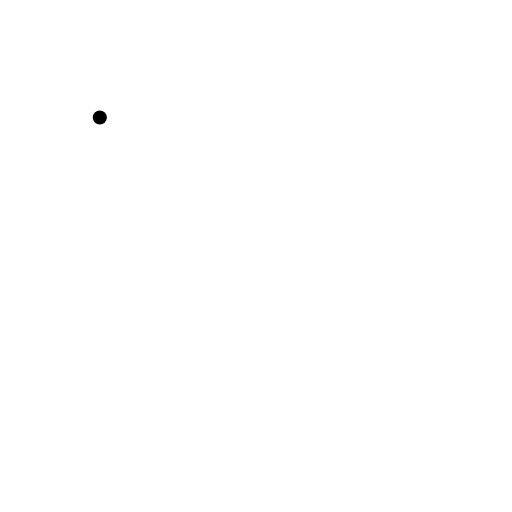
t = 0.00 s
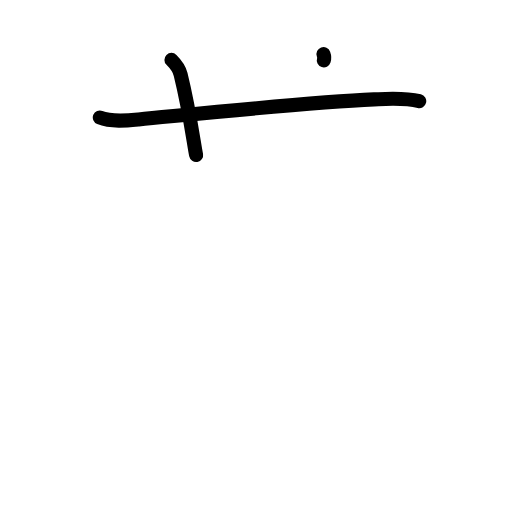
t = 2.20 s
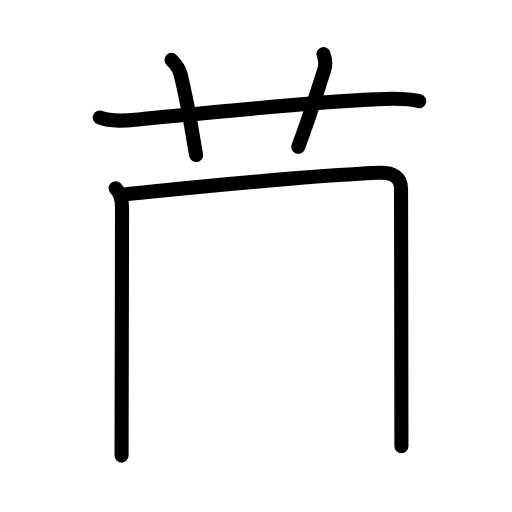
t = 4.40 s
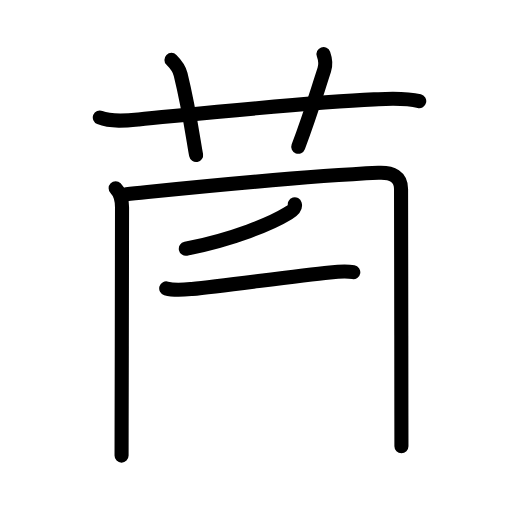
t = 6.60 s
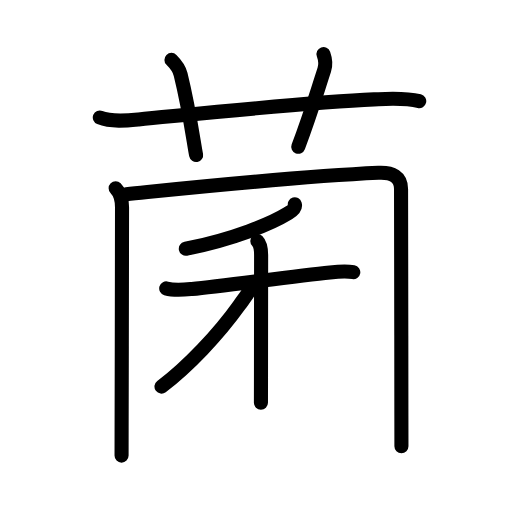
t = 8.80 s
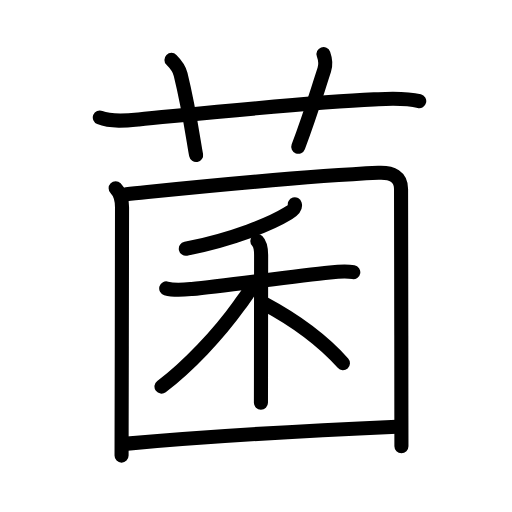
t = 11.00 s

The animated SVG that drew these frames (rendered in a browser with its animation timeline set to each time). Animation: 36 SMIL elements (animate=36); one cycle of 11.00 s.

<?xml version="1.0" encoding="UTF-8"?>
<!--
AniKanjiVG is licensed by CC-BY-SA Paul C. Sommerhoff (https://bitbucket.org/sommerhoff/anikanjivg).
AniKanjiVG uses KanjiVG which is licensed by CC-BY-SA Ulrich Apel (http://kanjivg.tagaini.net).
See also http://creativecommons.org/licenses/by-sa/3.0/
-->
<svg xmlns:kvg='http://kanjivg.tagaini.net' xmlns='http://www.w3.org/2000/svg' width='109' height='109' viewBox='0 0 109 109' style='fill:none;stroke:#000000;stroke-width:3;stroke-linecap:round;stroke-linejoin:round;' id="kvg:kanji_083cc"><g id="kvg:083cc" kvg:element="菌"><g id="kvg:083cc-g1" kvg:element="艹" kvg:variant="true" kvg:original="艸" kvg:position="top" kvg:radical="general"><path id="kvg:083cc-s1" kvg:type="㇐" d="M21.25,25.02c2.4,0.98,5.72,0.65,8.25,0.41c12.55-1.19,36.21-3.65,50.13-4.27c3.2-0.14,6.48-0.39,9.62,0.37"><animate attributeName="d" begin="0.0s" dur="0.3333333333333333s" from="M21.25,25.02C21.25,25.02,21.25,25.02,21.25,25.02" to="M21.25,25.02c2.4,0.98,5.72,0.65,8.25,0.41" />
<animate attributeName="d" begin="0.3333333333333333s" dur="0.3333333333333333s" from="M21.25,25.02c2.4,0.98,5.72,0.65,8.25,0.41c0,0,0,0,0,0,0" to="M21.25,25.02c2.4,0.98,5.72,0.65,8.25,0.41c12.55-1.19,36.21-3.65,50.13-4.27" />
<animate attributeName="d" begin="0.6666666666666666s" dur="0.3333333333333333s" from="M21.25,25.02c2.4,0.98,5.72,0.65,8.25,0.41c12.55-1.19,36.21-3.65,50.13-4.27c0,0,0,0,0,0,0" to="M21.25,25.02c2.4,0.98,5.72,0.65,8.25,0.41c12.55-1.19,36.21-3.65,50.13-4.27c3.2-0.14,6.48-0.39,9.62,0.37" />
</path>
<path id="kvg:083cc-s2" kvg:type="㇑a" d="M36.5,12.75c1.06,1.06,1.75,2.24,1.95,3.07c1.89,7.7,2.76,14.38,3.3,17.18"><animate attributeName="d" begin="1.0s" dur="0.5s" from="M36.5,12.75C36.5,12.75,36.5,12.75,36.5,12.75" to="M36.5,12.75c1.06,1.06,1.75,2.24,1.95,3.07" />
<animate attributeName="d" begin="1.5s" dur="0.5s" from="M36.5,12.75c1.06,1.06,1.75,2.24,1.95,3.07c0,0,0,0,0,0,0" to="M36.5,12.75c1.06,1.06,1.75,2.24,1.95,3.07c1.89,7.7,2.76,14.38,3.3,17.18" />
<animate attributeName="d" begin="0s" dur="1.0s" from="M-100,-100" to="M-100,-100" />
</path>
<path id="kvg:083cc-s3" kvg:type="㇑a" d="M68.87,11.5c0.35,0.97,0.55,2.19,0.16,3.39c-2.27,7.01-3.05,9.77-5.53,16.36"><animate attributeName="d" begin="2.0s" dur="0.5s" from="M68.87,11.5C68.87,11.5,68.87,11.5,68.87,11.5" to="M68.87,11.5c0.35,0.97,0.55,2.19,0.16,3.39" />
<animate attributeName="d" begin="2.5s" dur="0.5s" from="M68.87,11.5c0.35,0.97,0.55,2.19,0.16,3.39c0,0,0,0,0,0,0" to="M68.87,11.5c0.35,0.97,0.55,2.19,0.16,3.39c-2.27,7.01-3.05,9.77-5.53,16.36" />
<animate attributeName="d" begin="0s" dur="2.0s" from="M-100,-100" to="M-100,-100" />
</path>
</g>
<g id="kvg:083cc-g2" kvg:position="bottom" kvg:phon="囷"><g id="kvg:083cc-g3" kvg:element="囗" kvg:part="1"><path id="kvg:083cc-s4" kvg:type="㇑" d="M24.62,40.06c1.04,1.04,1.36,2.72,1.36,4.08c0,12.67-0.06,31.56-0.09,46.99c0,2.04-0.01,4.01-0.01,5.86"><animate attributeName="d" begin="3.0s" dur="0.3333333333333333s" from="M24.62,40.06C24.62,40.06,24.62,40.06,24.62,40.06" to="M24.62,40.06c1.04,1.04,1.36,2.72,1.36,4.08" />
<animate attributeName="d" begin="3.3333333333333335s" dur="0.3333333333333333s" from="M24.62,40.06c1.04,1.04,1.36,2.72,1.36,4.08c0,0,0,0,0,0,0" to="M24.62,40.06c1.04,1.04,1.36,2.72,1.36,4.08c0,12.67-0.06,31.56-0.09,46.99" />
<animate attributeName="d" begin="3.6666666666666665s" dur="0.3333333333333333s" from="M24.62,40.06c1.04,1.04,1.36,2.72,1.36,4.08c0,12.67-0.06,31.56-0.09,46.99c0,0,0,0,0,0,0" to="M24.62,40.06c1.04,1.04,1.36,2.72,1.36,4.08c0,12.67-0.06,31.56-0.09,46.99c0,2.04-0.01,4.01-0.01,5.86" />
<animate attributeName="d" begin="0s" dur="3.0s" from="M-100,-100" to="M-100,-100" />
</path>
<path id="kvg:083cc-s5" kvg:type="㇕a" d="M26.88,41.34c17-1.72,35.81-3.73,53.69-4.55c2.99-0.14,4.81,0.82,4.81,3.45c0,10.96,0.07,32.12,0.07,48.25c0,2.27,0.01,4.45,0.01,6.5"><animate attributeName="d" begin="4.0s" dur="0.25s" from="M26.88,41.34C26.88,41.34,26.88,41.34,26.88,41.34" to="M26.88,41.34c17-1.72,35.81-3.73,53.69-4.55" />
<animate attributeName="d" begin="4.25s" dur="0.25s" from="M26.88,41.34c17-1.72,35.81-3.73,53.69-4.55c0,0,0,0,0,0,0" to="M26.88,41.34c17-1.72,35.81-3.73,53.69-4.55c2.99-0.14,4.81,0.82,4.81,3.45" />
<animate attributeName="d" begin="4.5s" dur="0.25s" from="M26.88,41.34c17-1.72,35.81-3.73,53.69-4.55c2.99-0.14,4.81,0.82,4.81,3.45c0,0,0,0,0,0,0" to="M26.88,41.34c17-1.72,35.81-3.73,53.69-4.55c2.99-0.14,4.81,0.82,4.81,3.45c0,10.96,0.07,32.12,0.07,48.25" />
<animate attributeName="d" begin="4.75s" dur="0.25s" from="M26.88,41.34c17-1.72,35.81-3.73,53.69-4.55c2.99-0.14,4.81,0.82,4.81,3.45c0,10.96,0.07,32.12,0.07,48.25c0,0,0,0,0,0,0" to="M26.88,41.34c17-1.72,35.81-3.73,53.69-4.55c2.99-0.14,4.81,0.82,4.81,3.45c0,10.96,0.07,32.12,0.07,48.25c0,2.27,0.01,4.45,0.01,6.5" />
<animate attributeName="d" begin="0s" dur="4.0s" from="M-100,-100" to="M-100,-100" />
</path>
</g>
<g id="kvg:083cc-g4" kvg:element="禾"><g id="kvg:083cc-g5" kvg:element="丿" kvg:position="top"><path id="kvg:083cc-s6" kvg:type="㇒" d="M62.76,43.5c0.3,0.99-0.99,1.62-1.61,2.01c-3.35,2.05-11.33,5.41-21.59,7.45"><animate attributeName="d" begin="5.0s" dur="0.5s" from="M62.76,43.5C62.76,43.5,62.76,43.5,62.76,43.5" to="M62.76,43.5c0.3,0.99-0.99,1.62-1.61,2.01" />
<animate attributeName="d" begin="5.5s" dur="0.5s" from="M62.76,43.5c0.3,0.99-0.99,1.62-1.61,2.01c0,0,0,0,0,0,0" to="M62.76,43.5c0.3,0.99-0.99,1.62-1.61,2.01c-3.35,2.05-11.33,5.41-21.59,7.45" />
<animate attributeName="d" begin="0s" dur="5.0s" from="M-100,-100" to="M-100,-100" />
</path>
</g>
<g id="kvg:083cc-g6" kvg:element="木" kvg:position="bottom"><path id="kvg:083cc-s7" kvg:type="㇐" d="M35.39,61.4c1.78,0.54,3.66,0.31,5.47,0.12c6.66-0.68,21.67-2.72,29.39-3.53c1.56-0.16,3.39-0.33,4.96-0.05"><animate attributeName="d" begin="6.0s" dur="0.3333333333333333s" from="M35.39,61.4C35.39,61.4,35.39,61.4,35.39,61.4" to="M35.39,61.4c1.78,0.54,3.66,0.31,5.47,0.12" />
<animate attributeName="d" begin="6.333333333333333s" dur="0.3333333333333333s" from="M35.39,61.4c1.78,0.54,3.66,0.31,5.47,0.12c0,0,0,0,0,0,0" to="M35.39,61.4c1.78,0.54,3.66,0.31,5.47,0.12c6.66-0.68,21.67-2.72,29.39-3.53" />
<animate attributeName="d" begin="6.666666666666667s" dur="0.3333333333333333s" from="M35.39,61.4c1.78,0.54,3.66,0.31,5.47,0.12c6.66-0.68,21.67-2.72,29.39-3.53c0,0,0,0,0,0,0" to="M35.39,61.4c1.78,0.54,3.66,0.31,5.47,0.12c6.66-0.68,21.67-2.72,29.39-3.53c1.56-0.16,3.39-0.33,4.96-0.05" />
<animate attributeName="d" begin="0s" dur="6.0s" from="M-100,-100" to="M-100,-100" />
</path>
<path id="kvg:083cc-s8" kvg:type="㇑" d="M54.78,51.31c0.7,0.7,0.81,1.81,0.81,3c0,5.06-0.03,14.81-0.03,26.06c0,2.01-0.01,3.84-0.01,5.38"><animate attributeName="d" begin="7.0s" dur="0.3333333333333333s" from="M54.78,51.31C54.78,51.31,54.78,51.31,54.78,51.31" to="M54.78,51.31c0.7,0.7,0.81,1.81,0.81,3" />
<animate attributeName="d" begin="7.333333333333333s" dur="0.3333333333333333s" from="M54.78,51.31c0.7,0.7,0.81,1.81,0.81,3c0,0,0,0,0,0,0" to="M54.78,51.31c0.7,0.7,0.81,1.81,0.81,3c0,5.06-0.03,14.81-0.03,26.06" />
<animate attributeName="d" begin="7.666666666666667s" dur="0.3333333333333333s" from="M54.78,51.31c0.7,0.7,0.81,1.81,0.81,3c0,5.06-0.03,14.81-0.03,26.06c0,0,0,0,0,0,0" to="M54.78,51.31c0.7,0.7,0.81,1.81,0.81,3c0,5.06-0.03,14.81-0.03,26.06c0,2.01-0.01,3.84-0.01,5.38" />
<animate attributeName="d" begin="0s" dur="7.0s" from="M-100,-100" to="M-100,-100" />
</path>
<path id="kvg:083cc-s9" kvg:type="㇒" d="M53.54,60.49c0,1.13-1.27,2.64-2.56,4.44c-4.52,6.33-11.05,13.2-16.6,17.37"><animate attributeName="d" begin="8.0s" dur="0.5s" from="M53.54,60.49C53.54,60.49,53.54,60.49,53.54,60.49" to="M53.54,60.49c0,1.13-1.27,2.64-2.56,4.44" />
<animate attributeName="d" begin="8.5s" dur="0.5s" from="M53.54,60.49c0,1.13-1.27,2.64-2.56,4.44c0,0,0,0,0,0,0" to="M53.54,60.49c0,1.13-1.27,2.64-2.56,4.44c-4.52,6.33-11.05,13.2-16.6,17.37" />
<animate attributeName="d" begin="0s" dur="8.0s" from="M-100,-100" to="M-100,-100" />
</path>
<path id="kvg:083cc-s10" kvg:type="㇔/㇏" d="M56.19,64.63C62.5,68,68,71.75,73.01,77.31"><animate attributeName="d" begin="9.0s" dur="1.0s" from="M56.19,64.63C56.19,64.63,56.19,64.63,56.19,64.63" to="M56.19,64.63C62.5,68,68,71.75,73.01,77.31" />
<animate attributeName="d" begin="0s" dur="9.0s" from="M-100,-100" to="M-100,-100" />
</path>
</g>
</g>
<g id="kvg:083cc-g7" kvg:element="囗" kvg:part="2"><path id="kvg:083cc-s11" kvg:type="㇐a" d="M27.1,94.44c16.15-1.44,39.28-2.81,57.35-3.59"><animate attributeName="d" begin="10.0s" dur="1.0s" from="M27.1,94.44C27.1,94.44,27.1,94.44,27.1,94.44" to="M27.1,94.44c16.15-1.44,39.28-2.81,57.35-3.59" />
<animate attributeName="d" begin="0s" dur="10.0s" from="M-100,-100" to="M-100,-100" />
</path>
</g>
</g>
</g>
</svg>
